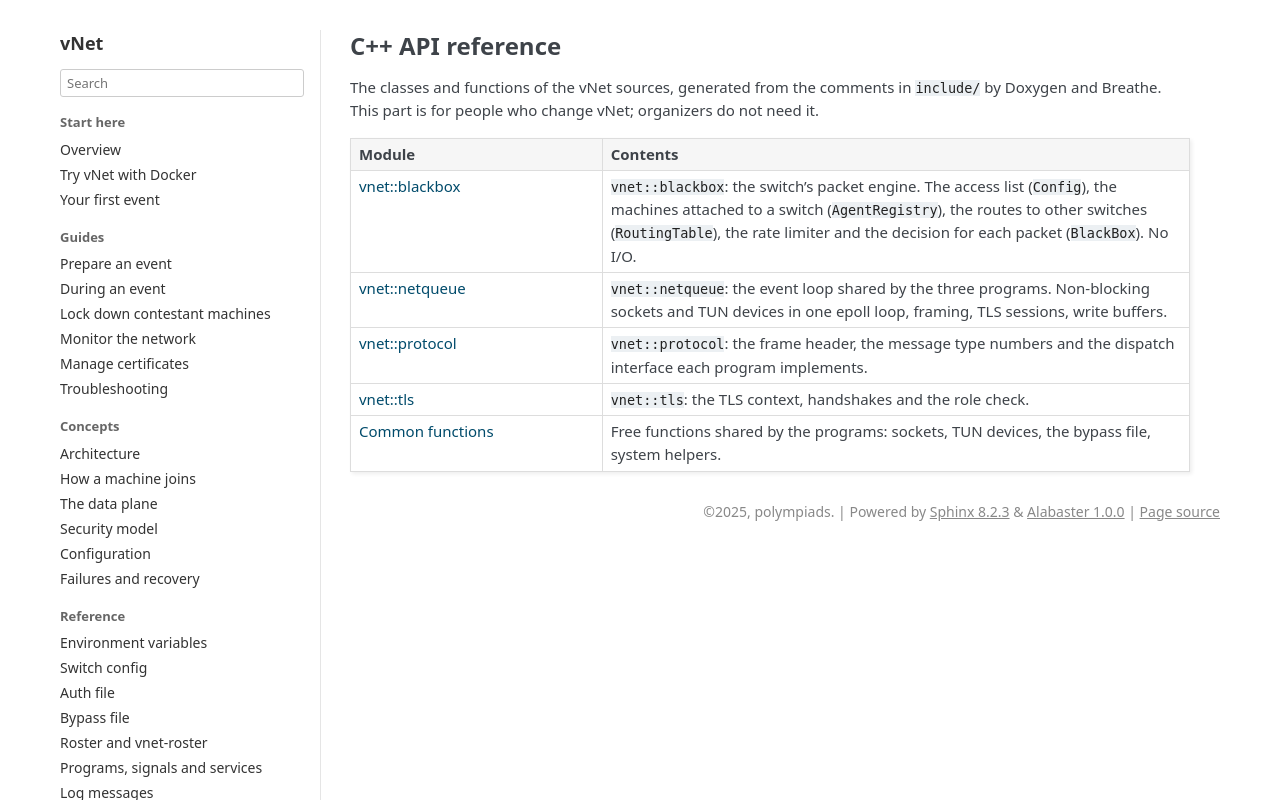

repository: polympiads/vNet · page: api/index.html · generator: sphinx

C++ API reference
=================

The classes and functions of the vNet sources, generated from the comments
in ``include/`` by Doxygen and Breathe. This part is for people who change
vNet; organizers do not need it.

.. list-table::
   :header-rows: 1
   :widths: 30 70

   * - Module
     - Contents
   * - :doc:`blackbox`
     - ``vnet::blackbox``: the switch's packet engine. The access list
       (``Config``), the machines attached to a switch
       (``AgentRegistry``), the routes to other switches
       (``RoutingTable``), the rate limiter and the decision for each
       packet (``BlackBox``). No I/O.
   * - :doc:`netqueue`
     - ``vnet::netqueue``: the event loop shared by the three programs.
       Non-blocking sockets and TUN devices in one epoll loop, framing,
       TLS sessions, write buffers.
   * - :doc:`protocol`
     - ``vnet::protocol``: the frame header, the message type numbers and
       the dispatch interface each program implements.
   * - :doc:`tls`
     - ``vnet::tls``: the TLS context, handshakes and the role check.
   * - :doc:`common`
     - Free functions shared by the programs: sockets, TUN devices, the
       bypass file, system helpers.

.. toctree::
   :hidden:

   blackbox
   netqueue
   protocol
   tls
   common
